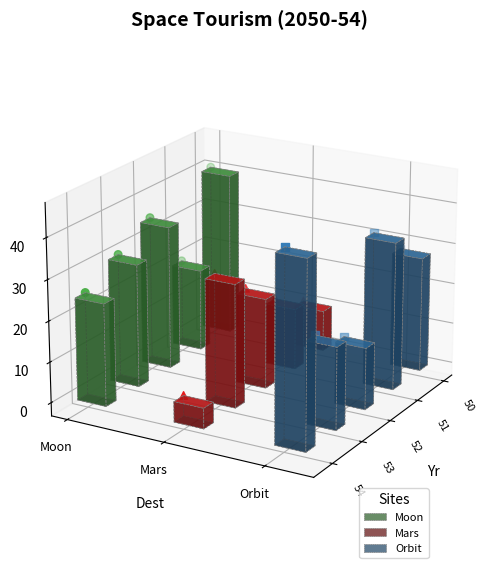

Source code (Python):
import numpy as np
import matplotlib.pyplot as plt
from mpl_toolkits.mplot3d import Axes3D

years = np.array(['50', '51', '52', '53', '54'])
destinations = ['Moon', 'Mars', 'Orbit']

tourists_data = np.array([
    [40, 20, 35, 30, 25], 
    [10, 15, 22, 30, 5],   
    [28, 36, 15, 20, 45], 
])

fig = plt.figure(figsize=(10, 6))
ax = fig.add_subplot(111, projection='3d')

colors = ['#4daf4a', '#e41a1c', '#377eb8']
markers = ['o', '^', 's']

for dest_idx, destination in enumerate(destinations):
    x_pos = np.arange(len(years))
    y_pos = np.full_like(x_pos, dest_idx)
    z_pos = np.zeros_like(x_pos)
    
    dz = tourists_data[dest_idx]
    ax.bar3d(x_pos, y_pos, z_pos, dx=0.3, dy=0.3, dz=dz, 
             color=colors[dest_idx], edgecolor='grey', linewidth=0.5, 
             linestyle='--', alpha=0.7, label=destination)
    ax.scatter(x_pos, y_pos, z_pos + dz, color=colors[dest_idx], 
               marker=markers[dest_idx], s=30)

ax.set_xticks(np.arange(len(years)))
ax.set_xticklabels(years, rotation=-60, ha='left', fontsize=8)
ax.set_yticks(np.arange(len(destinations)))
ax.set_yticklabels(destinations, fontsize=9)
ax.set_xlabel('Yr', labelpad=10)
ax.set_ylabel('Dest', labelpad=10)
ax.set_zlabel('Tourists', labelpad=10)

ax.set_title('Space Tourism (2050-54)', pad=30, fontsize=14, weight='bold')
ax.legend(title='Sites', loc='upper right', bbox_to_anchor=(0.9, 0.1), fontsize=8)

ax.grid(True, linestyle='-', color='lightgrey', linewidth=0.7)

ax.view_init(elev=20, azim=30)

plt.tight_layout()
plt.show()
